Run: headless pygame with SDL's dummy video driver; simulated clock (each Clock.tick advances the game by its frame time, no real sleeping); random seed 0; keys injected as events and as key.get_pressed() state; mouse plan: one left click at the window centre at the start of phase 2, then a move to the lower-right quarter at the start of phase 3.
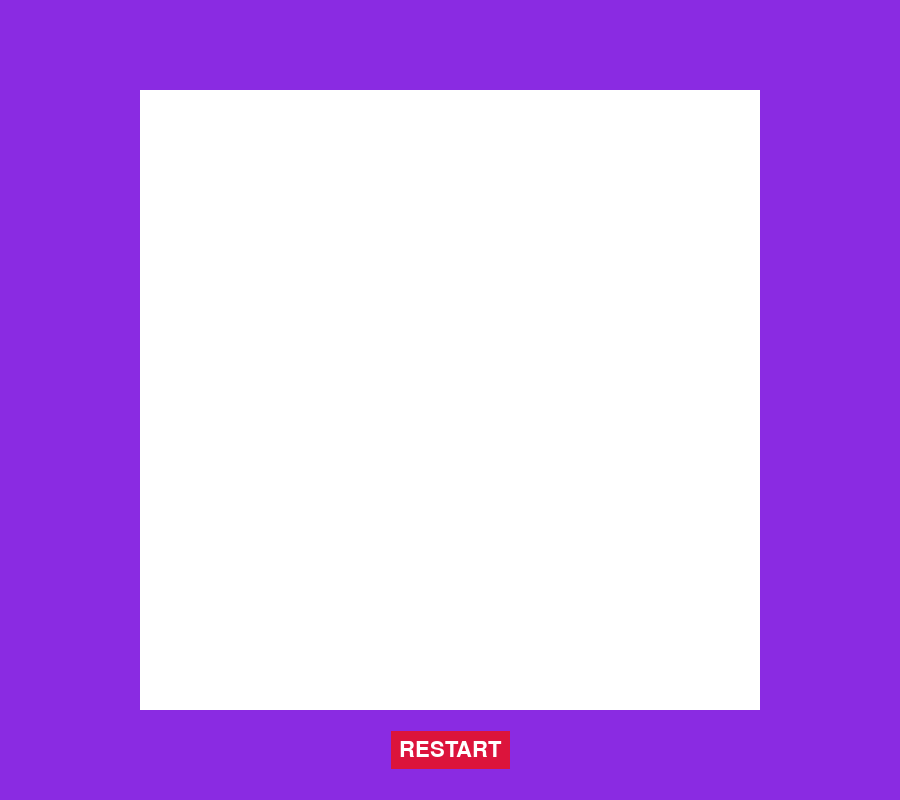
Frame 1 of 4 · flips 1–60 · no input
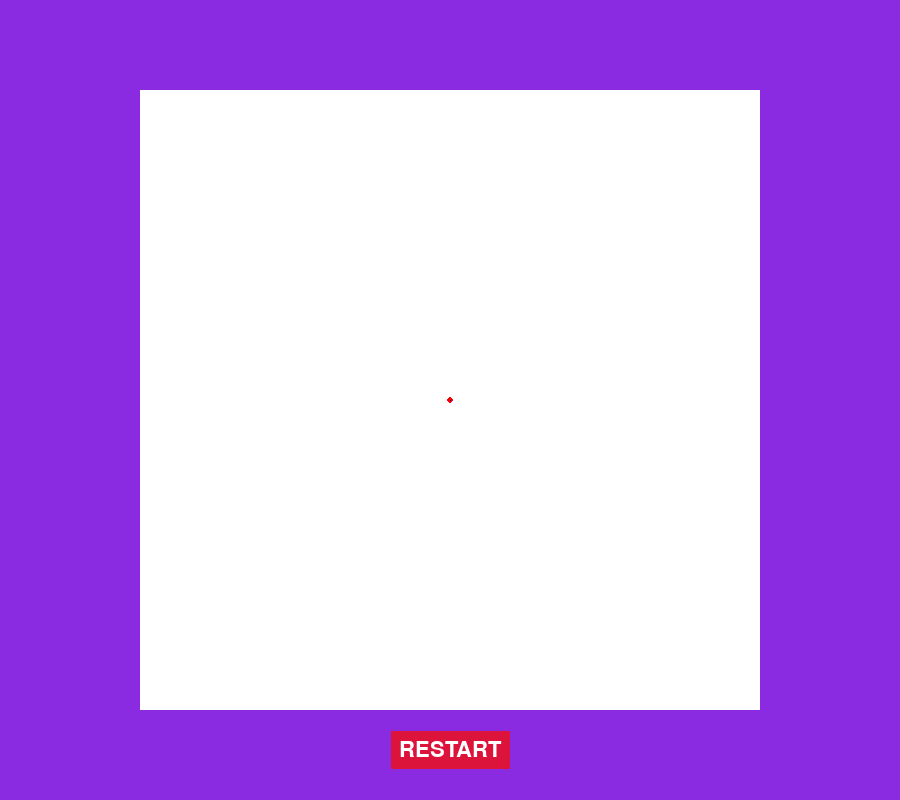
Frame 2 of 4 · flips 61–180 · clicked the window centre · tapped SPACE, RETURN · held RIGHT (→), D
Frame 3 of 4 · flips 181–300 · moved the mouse to the lower-right quarter · held DOWN (↓), S · screen unchanged from frame 2, image omitted
Frame 4 of 4 · flips 301–420 · held LEFT (←), A, UP (↑), W · screen unchanged from frame 3, image omitted

The pygame program that drew these frames:

import pygame as game
from pygame.locals import *
import sys

FPS = 20
black 		= (000, 000, 000)
white 		= (255, 255, 255)
red   		= (255, 000, 000)
blue  		= (000, 000, 255)
blueviolet 	= (138,  43, 226)
crimson 	= (220,  20,  60)
tomato		= (255,  99,  71)
pink 		= (255, 192, 203)

TITLE = "Computer Graphics Project"
WINDOW_WIDTH = 900
WINDOW_HEIGHT = 800
BOARD_SIZE = 620

BOARD_CORNER_X = (WINDOW_WIDTH - BOARD_SIZE) / 2
BOARD_CORNER_Y = (WINDOW_HEIGHT - BOARD_SIZE) / 2
BOARD_CORNER_XY = (BOARD_CORNER_X, BOARD_CORNER_Y)
LINE_WIDTH = 5
WIN_LINE_WIDTH = 10
BLOCK_MARGIN = 25
SYMBOL_SIZE = BOARD_SIZE / 3 - 2 * BLOCK_MARGIN

WINDOW_BG_COLOR = blueviolet
BOARD_BG_COLOR = white
COLOR_OF_POINT = red
COLOR_OF_LINE = blue

TIE_TEXT = "It's a tie."
WIN_TEXT = lambda winner: f"{winner} has won!"
TEXT_FONT_TUPLE = ('Cambria', 40)
TEXT_Y = 50

RESTART_TEXT = "RESTART"
RESTART_TEXT_FONT_TUPLE = ('ariel', 32)
RESTART_TEXT_Y = WINDOW_HEIGHT - 50
RESTART_TEXT_COLOR = white
RESTART_TEXT_BUTTON_COLOR = crimson
RESTART_TEXT_BUTTON_HOVER_COLOR = tomato
BUTTON_MARGIN = 8

class MyGame:
	symbols = ['X', 'O']

	def __init__(self):
		# Each cell of grid contains "", "X", or "O"
		# It looks exactly like the tic tac toe board
		self.grid = [["" for j in range(3)] for i in range(3)]

		# Whose turn is it now? False -> "X", True -> "O"
		self.turn = False 

		# Boolean signifying whether move has just been made
		self.just_updated = False # Not being used in multiple methods right now

		# Game status. 0 -> Playing 1 -> Over with Win 2 -> Over with Tie
		self.game_status = 0

		# Information about location of win
		self.win_line = None

		# No. of symbols on the board
		self.nf_symbols_on_board = 0

		game.init()
		self.screen = game.display.set_mode((WINDOW_WIDTH, WINDOW_HEIGHT))
		game.display.set_caption(TITLE)
		self.screen.fill(WINDOW_BG_COLOR)
		self.clock = game.time.Clock()

		board_rect = game.Rect(BOARD_CORNER_X, BOARD_CORNER_Y, BOARD_SIZE, BOARD_SIZE)

		self.board = {
			'rect': board_rect,
			'color': BOARD_BG_COLOR,
		}

		self.points = []

		self.TEXT_FONT = game.font.SysFont(*TEXT_FONT_TUPLE)
		self.RESTART_TEXT_FONT = game.font.SysFont(*RESTART_TEXT_FONT_TUPLE)
		self.create_restart_button()

	def play(self):
		while True:
			self.draw_board()
			self.draw_points()
			self.draw_lines()
			self.display_text()
			self.draw_restart_button()
			self.handle_events()

			self.clock.tick(FPS)
			game.display.update()

	def register_move(self, mouse_position):
		self.just_updated = self.update_blocks(mouse_position)
	
		if self.just_updated: pass

	def handle_events(self):
		self.just_updated = False	
		for event in game.event.get():
			if event.type == QUIT:
				game.quit()
				sys.exit()

			elif event.type == game.MOUSEMOTION:
				# When the user clicks on a block
				if self.restart_button['button_rect'].collidepoint(event.pos):
					self.restart_button['color'] = RESTART_TEXT_BUTTON_HOVER_COLOR
				else:
					self.restart_button['color'] = RESTART_TEXT_BUTTON_COLOR


			elif event.type == game.MOUSEBUTTONDOWN:
				# When the user clicks on a block
				if self.restart_button['button_rect'].collidepoint(event.pos):
					self.restart_button['callback']()
		
				elif self.board['rect'].collidepoint(event.pos):
					self.points.append(event.pos)

				elif self.game_status == 0:
					self.register_move(event.pos)
				
				
	def draw_board(self):
		# Draws the # board itself without filling in anything
		board = game.Rect(BOARD_CORNER_XY, (BOARD_SIZE, BOARD_SIZE))
		game.draw.rect(self.screen, BOARD_BG_COLOR, board)

	def draw_points(self):
		for pt in self.points:
			game.draw.circle(self.screen, COLOR_OF_POINT, pt, 3, width=5)

	def draw_lines(self):
		for pt1 in self.points:
			for pt2 in self.points:
				game.draw.aaline(self.screen, COLOR_OF_LINE, pt1, pt2)

	def display_text(self):
		if self.game_status == 1:
			text_to_print = WIN_TEXT(self.symbols[self.turn])
		elif self.game_status == 2:
			text_to_print = TIE_TEXT
		else: return

		text = self.TEXT_FONT.render(text_to_print, True, black)
		text_rect = text.get_rect(center = (WINDOW_WIDTH // 2, TEXT_Y))
		self.screen.blit(text, text_rect)

	def create_restart_button(self):
		button_color = RESTART_TEXT_BUTTON_COLOR
		center = (WINDOW_WIDTH // 2, RESTART_TEXT_Y)
		margin = BUTTON_MARGIN

		text = self.RESTART_TEXT_FONT.render(RESTART_TEXT, True, RESTART_TEXT_COLOR)
		text_rect = text.get_rect(center = center)

		my_button_rect = game.Rect(
			text_rect.x - margin, 
			text_rect.y - margin,
			text_rect.width + 2 * margin,
			text_rect.height + 2 * margin,
			)
		self.restart_button = {
			'text': text,
			'text_rect': text_rect,
			'button_rect': my_button_rect,
			'color': RESTART_TEXT_BUTTON_COLOR,
			'callback': self.__init__
		}

	def draw_restart_button(self):
		game.draw.rect(
			self.screen, 
			self.restart_button['color'], 
			self.restart_button['button_rect']
			)
		self.screen.blit(
			self.restart_button['text'],
			self.restart_button['text_rect'],
			)

	def update_blocks(self, mouse_position):
		# Updates self.grid based on where the user clicked
		box_size = BOARD_SIZE / 3
		valid_update = False
	
		for i in range(3): 
			for j in range(3):

				left = BOARD_CORNER_X + j * box_size
				top = BOARD_CORNER_Y + i * box_size
				box_rect = game.Rect(left, top, box_size, box_size)

				# If user clicked on this block
				if box_rect.collidepoint(mouse_position):
					self.grid[i][j] = self.symbols[self.turn]
					self.nf_symbols_on_board += 1
					valid_update = True
					break

		return valid_update



if __name__ == "__main__":
	MyGame().play()
